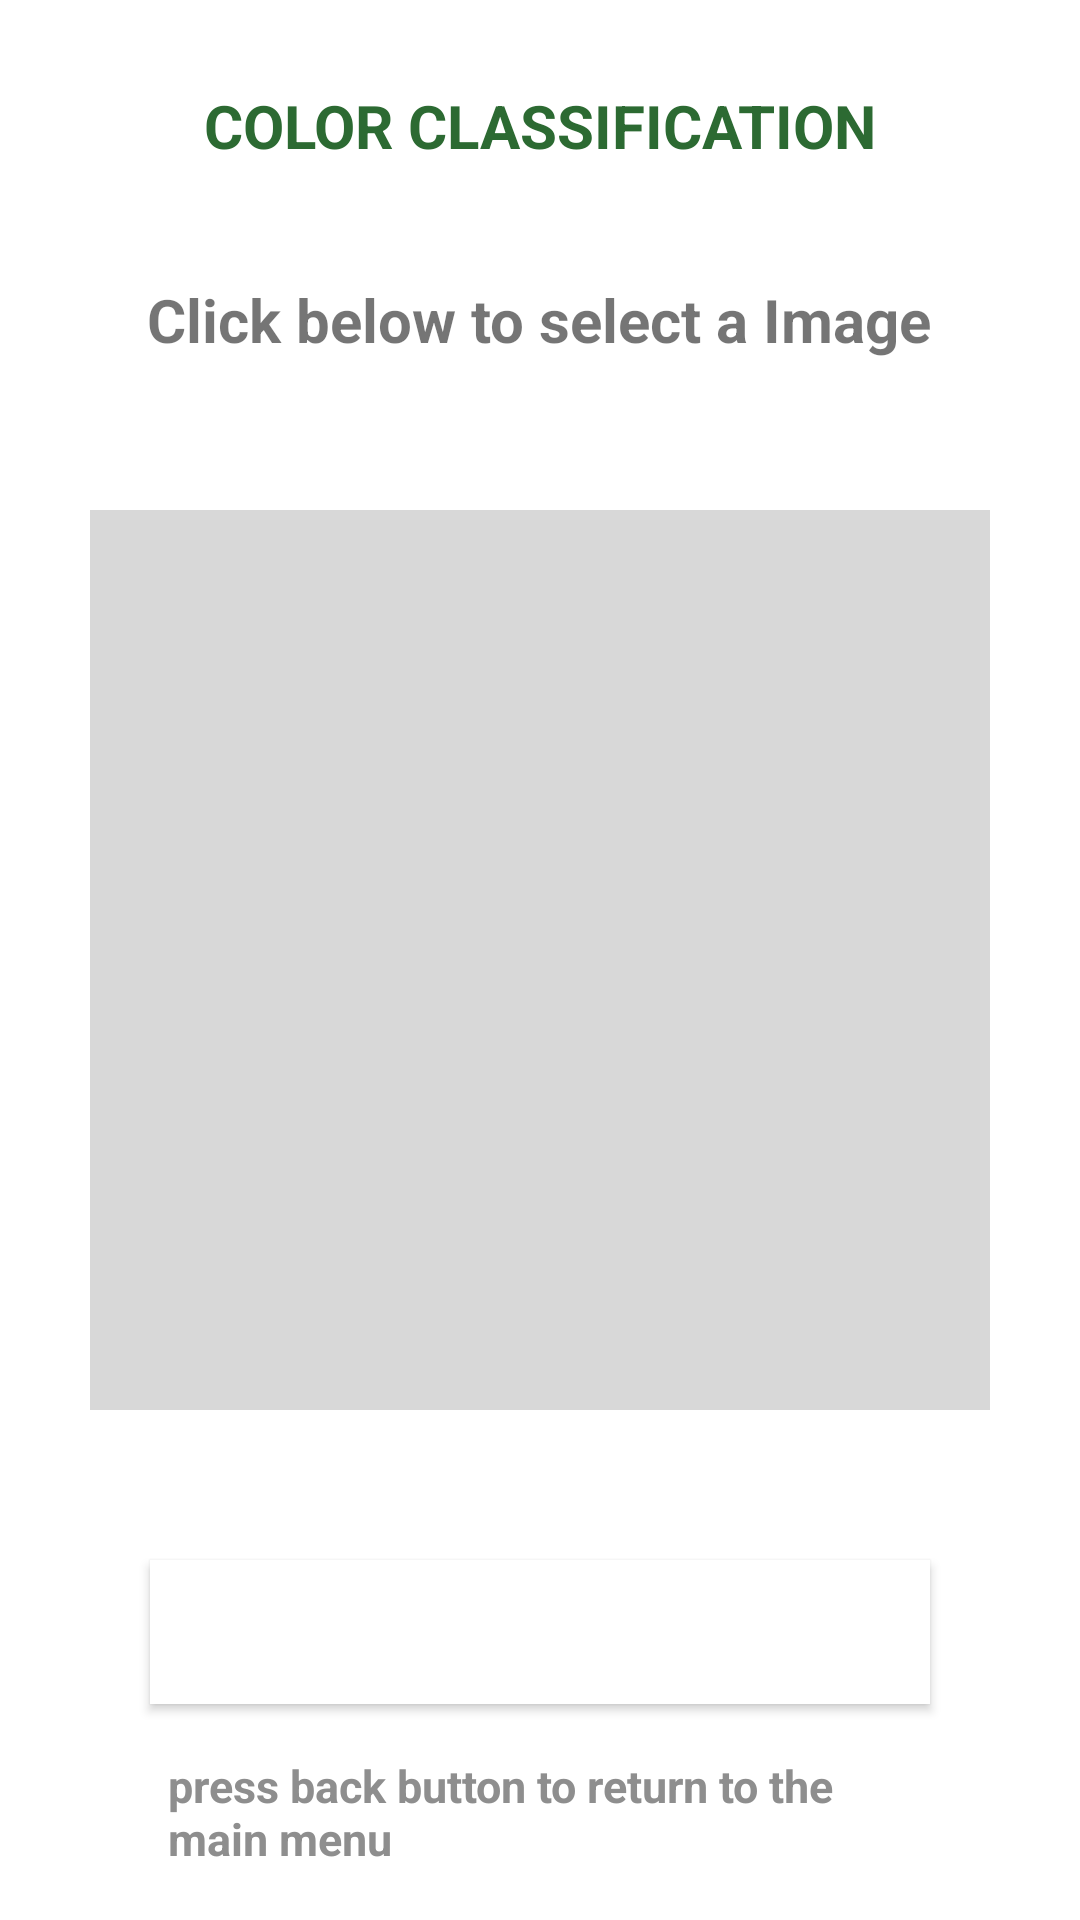

This screen was rendered from an Android layout file. Write that file and the resources it references.
<!-- AndroidManifest.xml: application theme Theme.SmartGreenHouse -->
<!-- res/layout/activity_color_classification.xml -->
<?xml version="1.0" encoding="utf-8"?>
<RelativeLayout xmlns:android="http://schemas.android.com/apk/res/android"
    xmlns:tools="http://schemas.android.com/tools"
    android:layout_width="match_parent"
    android:layout_height="match_parent"
    tools:context=".ImageClassificationActivity">

    <TextView
        android:layout_width="wrap_content"
        android:layout_height="wrap_content"
        android:layout_above="@+id/image_to_be_classified"
        android:layout_alignParentStart="true"
        android:layout_alignParentTop="true"
        android:layout_alignParentEnd="true"
        android:layout_marginTop="19dp"
        android:textColor="#2C6A32"
        android:gravity="center"
        android:layout_marginBottom="105dp"
        android:text="@string/color_classification"
        android:textSize="20sp"
        android:textStyle="bold" />

    <TextView
        android:id="@+id/classify_text"
        android:layout_width="wrap_content"
        android:layout_height="wrap_content"
        android:layout_above="@+id/image_to_be_classified"
        android:layout_centerHorizontal="true"
        android:layout_marginBottom="50dp"
        android:text="@string/click_below_to_select_a_image"
        android:textSize="20sp"
        android:textStyle="bold">

    </TextView>

    <ImageView
        android:id="@+id/image_to_be_classified"
        android:layout_width="300dp"
        android:layout_height="300dp"
        android:layout_centerHorizontal="true"
        android:layout_centerVertical="true"
        android:src="#D8D8D8" />

    <Button
        android:id="@+id/btn_classify"
        android:layout_width="match_parent"
        android:layout_height="wrap_content"
        android:layout_below="@+id/image_to_be_classified"
        android:layout_centerHorizontal="true"
        android:layout_margin="50dp"
        android:background="#fff"
        android:text="@string/classify"
        android:textColor="#fff" />



    <TextView
        android:layout_width="wrap_content"
        android:layout_height="wrap_content"
        android:layout_alignParentStart="true"
        android:layout_alignParentEnd="true"
        android:layout_alignParentBottom="true"
        android:layout_marginStart="56dp"
        android:layout_marginEnd="54dp"
        android:layout_marginBottom="17dp"
        android:text="@string/press_back_button_to_return_to_the_main_menu"
        android:textColor="#8E8E8E"
        android:textSize="15sp"
        android:textStyle="bold"
        tools:ignore="SmallSp" />
</RelativeLayout>
<!-- resources referenced by this layout -->
<resources>
  <string name="classify">Classify</string>
  <string name="click_below_to_select_a_image">Click below to select a Image</string>
  <string name="color_classification">COLOR CLASSIFICATION</string>
  <string name="press_back_button_to_return_to_the_main_menu">press back button to return to the main menu</string>
  <style name="Theme.SmartGreenHouse" parent="Theme.MaterialComponents.DayNight.NoActionBar">
          
          <item name="colorPrimary">#2C6A32</item>
          <item name="colorPrimaryVariant">#244E1C</item>
          <item name="colorOnPrimary">@color/white</item>
          
          <item name="colorSecondary">@color/white</item>
          <item name="colorSecondaryVariant">@color/white</item>
          <item name="colorOnSecondary">#000000</item>
          
          <item name="android:statusBarColor" tools:targetApi="l">?attr/colorPrimaryVariant</item>
          
      </style>
  <!-- not gathered from this repository: default colours our renderer supplied (Android Studio template values) -->
  <color name="white">#FFFFFFFF</color>
</resources>
